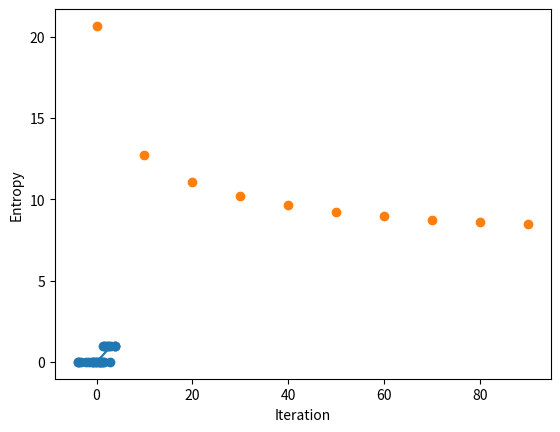

Write the Python code that produced this figure.
import random
import math
import matplotlib.pyplot as plt
import numpy as np

x=0.0
outcome=0
w1, w0, eta = 0.01, 0.01, 0.01
x_record, r_record, entropy_record = [], [], []

def sigmoid(x, w1, w0):
    return 1 / (1 + math.exp(-w1*x-w0))

def func(x):    # y(x)
    if x<1:
        return 0
    elif x>3:
        return 1
    else:
        return 0.5*(x-1)

for iteration in range(30): # generate 30 sample points
    x = random.uniform(-4, 4)
    zeta = random.uniform(0, 1)
    if zeta < func(x):
        outcome = 1
    else:
        outcome = 0
    x_record.append(float(x))
    r_record.append(int(outcome))

epoch=100
for iteration in range(epoch):
    sum1, sum2, sum_en = 0.0, 0.0, 0.0
    for i in range(30):
        y = sigmoid(x_record[i], w1, w0)
        sum1 += (r_record[i]-y)*x_record[i] # dE/dw1
        sum2 += (r_record[i]-y) # dE/dw0
        sum_en -= (r_record[i]*math.log(y) + (1-r_record[i])*math.log(1-y)) # cross entropy
    w1 += eta*sum1
    w0 += eta*sum2
    if iteration%10==0:
        entropy_record.append(sum_en)
        #print(f"iteration = {iteration}, error = {sum_en}")

print(f"w1 = {w1}\nw0 = {w0}")

# 1a
plt.scatter(x_record, r_record)
plt.xlabel('x')
plt.ylabel('r')
plt.show()

# 1b
sigmoid_x = sorted([random.uniform(-4, 4) for _ in range(100)])
sigmoid_y = [sigmoid(sigmoid_x[i], w1, w0) for i in range(100)]
plt.plot(sigmoid_x, sigmoid_y)
plt.xlabel('x')
plt.ylabel('y')
plt.show()

# 1c
entropy_x = [10*i for i in range(10)]
plt.scatter(entropy_x, entropy_record)
plt.xlabel('Iteration')
plt.ylabel('Entropy')
plt.show()